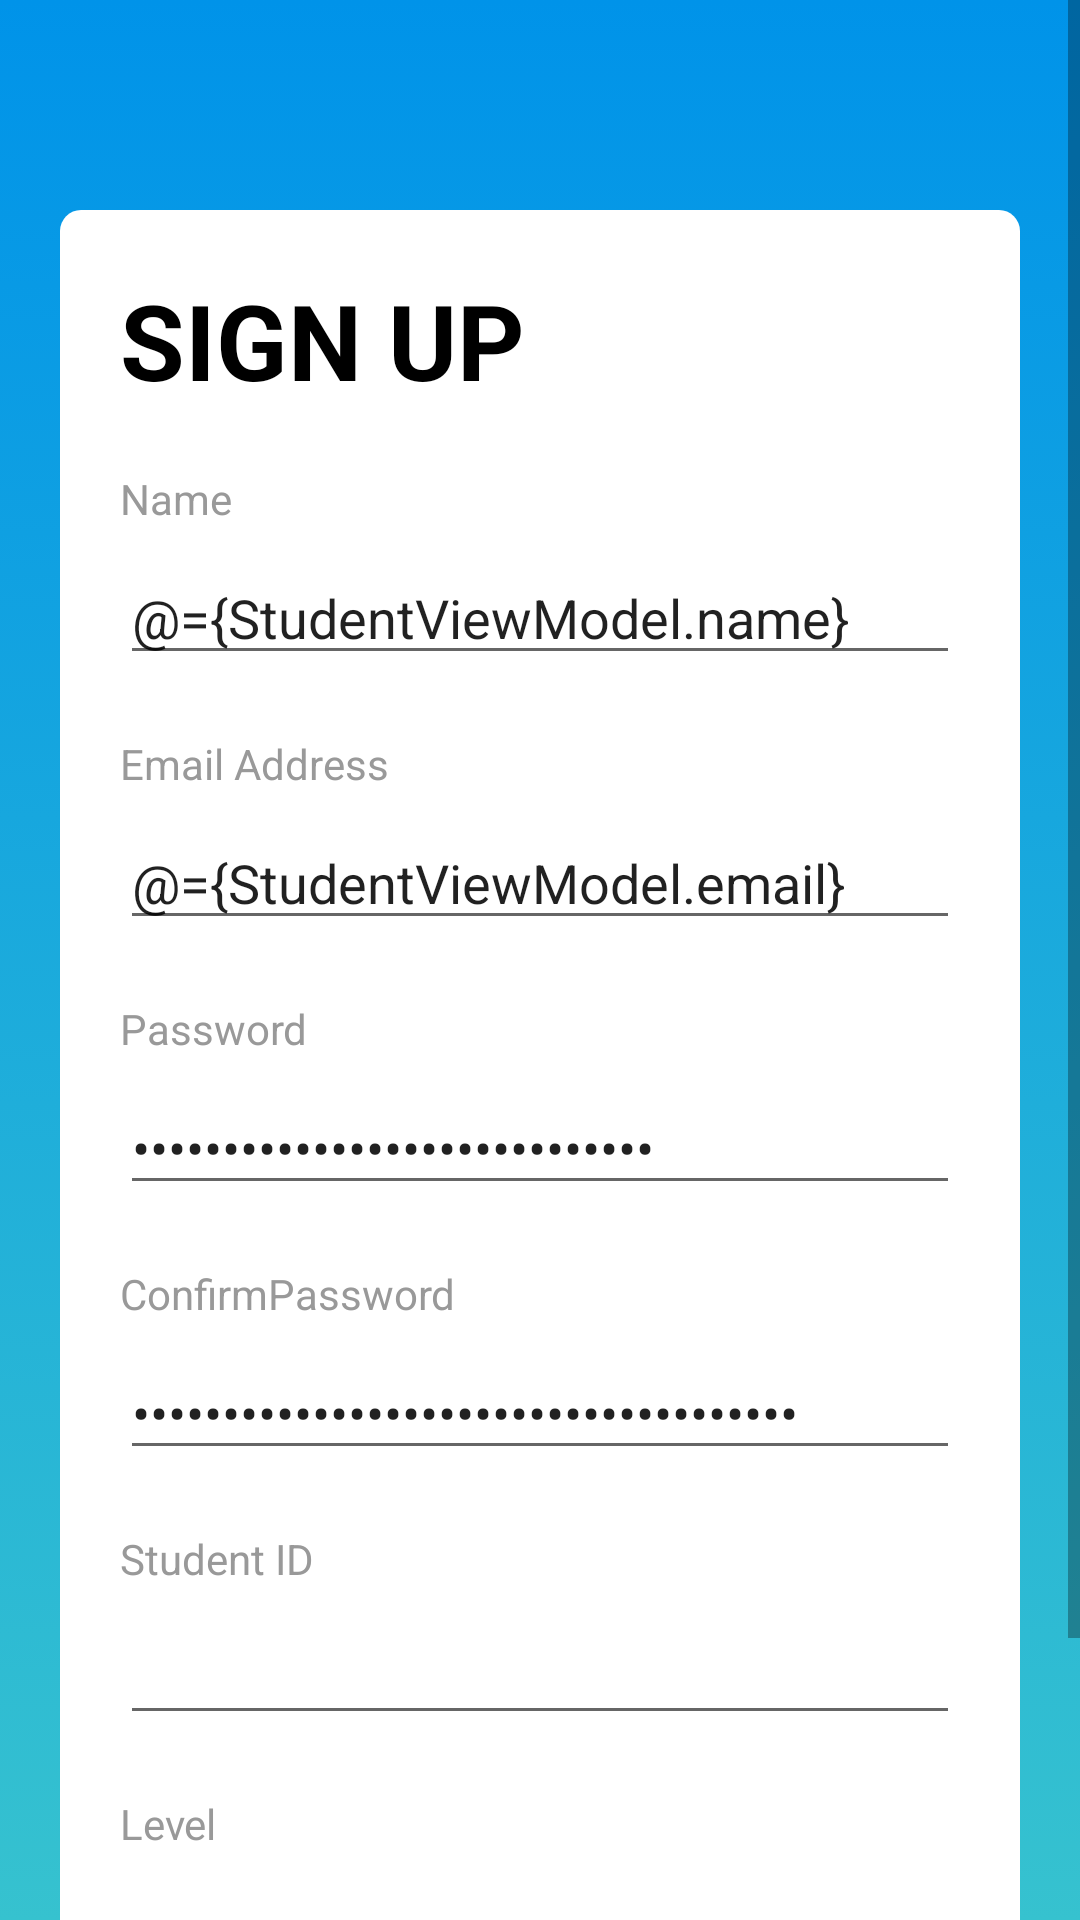

Produce the Android XML layout that renders to this screen, including the resource entries it uses.
<!-- AndroidManifest.xml: application theme AppTheme -->
<!-- res/layout/activity_registration.xml -->
<?xml version="1.0" encoding="utf-8"?>
<layout xmlns:android="http://schemas.android.com/apk/res/android">

    <data>

        <variable
            name="StudentViewModel"
            type="com.example.e_learning.ui.registration.StudentViewModel" />

    </data>
    <ScrollView
        android:layout_width="match_parent"
        android:layout_height="match_parent"
        android:background="@drawable/grad"
        android:scrollbars="vertical">


        <androidx.constraintlayout.widget.ConstraintLayout xmlns:android="http://schemas.android.com/apk/res/android"
            xmlns:app="http://schemas.android.com/apk/res-auto"
            android:layout_width="match_parent"
            android:layout_height="wrap_content"
            android:orientation="vertical">

            <androidx.constraintlayout.widget.ConstraintLayout
                android:id="@+id/registration_form"

                android:layout_width="320dp"
                android:layout_height="680dp"
                android:layout_margin="70dp"

                android:background="@drawable/rounded_shape"
                app:layout_constraintEnd_toEndOf="parent"
                app:layout_constraintStart_toStartOf="parent"
                app:layout_constraintTop_toTopOf="parent"

                >

                <TextView
                    android:id="@+id/sign_upTextView"
                    android:layout_width="wrap_content"
                    android:layout_height="wrap_content"
                    android:layout_margin="20dp"
                    android:text="@string/sign_up"
                    android:textColor="#000"
                    android:textSize="35sp"
                    android:textStyle="bold"
                    app:layout_constraintStart_toStartOf="parent"
                    app:layout_constraintTop_toTopOf="parent" />

                <androidx.constraintlayout.widget.ConstraintLayout
                    android:id="@+id/sub_registration_form"
                    android:layout_width="match_parent"
                    android:layout_height="wrap_content"
                    android:paddingStart="20dp"
                    android:paddingEnd="20dp"
                    app:layout_constraintEnd_toEndOf="parent"
                    app:layout_constraintStart_toStartOf="parent"
                    app:layout_constraintTop_toBottomOf="@id/sign_upTextView">


                    <Button
                        android:id="@+id/Signup_Button"
                        android:layout_width="160dp"
                        android:layout_height="wrap_content"
                        android:layout_marginBottom="40dp"
                        android:background="@drawable/rounded_box"
                        android:text="@string/sign_up"
                        android:onClick="@{(v)->StudentViewModel.onClick(v)}"
                        android:textColor="#FFF"
                        android:textSize="20sp"
                        android:textStyle="bold"
                        app:layout_constraintEnd_toEndOf="parent"
                        app:layout_constraintStart_toStartOf="parent"
                        app:layout_constraintTop_toBottomOf="@id/levelEditText"


                        />

                    <EditText

                        android:id="@+id/NameEditText"
                        android:layout_width="match_parent"
                        android:layout_height="wrap_content"
                        android:layout_marginTop="8dp"
                        android:inputType="textPersonName"
                        android:text="@={StudentViewModel.name}"

                        app:layout_constraintEnd_toEndOf="parent"
                        app:layout_constraintStart_toStartOf="parent"
                        app:layout_constraintTop_toBottomOf="@+id/NameTextView" />

                    <EditText

                        android:id="@+id/EmailRegEditText"
                        android:layout_width="match_parent"
                        android:layout_height="wrap_content"
                        android:layout_marginTop="8dp"
                        android:text="@={StudentViewModel.email}"

                        android:inputType="textEmailAddress"

                        app:layout_constraintEnd_toEndOf="parent"
                        app:layout_constraintStart_toStartOf="parent"
                        app:layout_constraintTop_toBottomOf="@+id/EmailRegTextView" />

                    <EditText

                        android:id="@+id/Reg_PasswordEditText"
                        android:layout_width="match_parent"
                        android:layout_height="wrap_content"
                        android:layout_marginTop="8dp"
                        android:inputType="textPassword"
                        android:text="@={StudentViewModel.password}"

                        app:layout_constraintEnd_toEndOf="parent"
                        app:layout_constraintStart_toStartOf="parent"
                        app:layout_constraintTop_toBottomOf="@+id/Reg_PasswordTextView" />


                    <EditText

                        android:id="@+id/Reg_Confirm_PasswordEditText"
                        android:layout_width="match_parent"
                        android:layout_height="wrap_content"
                        android:layout_marginTop="8dp"
                        android:inputType="textPassword"
                        android:text="@={StudentViewModel.confirm_password}"


                        app:layout_constraintEnd_toEndOf="parent"
                        app:layout_constraintStart_toStartOf="parent"
                        app:layout_constraintTop_toBottomOf="@+id/Reg_Confirm_PasswordTextView" />

                    <EditText

                        android:id="@+id/IDEditText"
                        android:layout_width="match_parent"
                        android:layout_height="wrap_content"
                        android:layout_marginTop="8dp"

                        android:inputType="number"

                        app:layout_constraintEnd_toEndOf="parent"
                        app:layout_constraintStart_toStartOf="parent"
                        app:layout_constraintTop_toBottomOf="@+id/IDTextView" />

                    <EditText

                        android:id="@+id/levelEditText"
                        android:layout_width="match_parent"
                        android:layout_height="wrap_content"
                        android:layout_marginTop="8dp"
                        android:text="@={StudentViewModel.level}"

                        android:digits="1234"
                        android:inputType="number"
                        app:layout_constraintEnd_toEndOf="parent"
                        app:layout_constraintStart_toStartOf="parent"
                        app:layout_constraintTop_toBottomOf="@+id/levelTextView" />

                    <TextView
                        android:id="@+id/NameTextView"
                        android:layout_width="wrap_content"
                        android:layout_height="wrap_content"
                        android:layout_marginTop="20dp"
                        android:text="@string/name"
                        android:textColor="#999999"
                        app:layout_constraintStart_toStartOf="parent"
                        app:layout_constraintTop_toTopOf="parent"

                        />

                    <TextView
                        android:id="@+id/EmailRegTextView"
                        android:layout_width="wrap_content"
                        android:layout_height="wrap_content"
                        android:layout_marginTop="20dp"
                        android:text="@string/EmailAddress"
                        android:textColor="#999999"
                        app:layout_constraintStart_toStartOf="parent"
                        app:layout_constraintTop_toBottomOf="@id/NameEditText"

                        />

                    <TextView
                        android:id="@+id/Reg_PasswordTextView"
                        android:layout_width="wrap_content"
                        android:layout_height="wrap_content"
                        android:layout_marginTop="20dp"
                        android:text="@string/password"
                        android:textColor="#999999"
                        app:layout_constraintStart_toStartOf="parent"
                        app:layout_constraintTop_toBottomOf="@+id/EmailRegEditText"

                        />

                    <TextView
                        android:id="@+id/Reg_Confirm_PasswordTextView"
                        android:layout_width="wrap_content"
                        android:layout_height="wrap_content"
                        android:layout_marginTop="20dp"
                        android:text="@string/confirmpassword"
                        android:textColor="#999999"
                        app:layout_constraintStart_toStartOf="parent"
                        app:layout_constraintTop_toBottomOf="@+id/Reg_PasswordEditText"

                        />

                    <TextView
                        android:id="@+id/IDTextView"
                        android:layout_width="wrap_content"
                        android:layout_height="wrap_content"
                        android:layout_marginTop="20dp"
                        android:text="@string/student_id"
                        android:textColor="#999999"
                        app:layout_constraintStart_toStartOf="parent"
                        app:layout_constraintTop_toBottomOf="@+id/Reg_Confirm_PasswordEditText"


                        />

                    <TextView
                        android:id="@+id/levelTextView"
                        android:layout_width="wrap_content"
                        android:layout_height="wrap_content"
                        android:layout_marginTop="20dp"
                        android:text="@string/level"
                        android:textColor="#999999"
                        app:layout_constraintStart_toStartOf="parent"
                        app:layout_constraintTop_toBottomOf="@+id/IDEditText"


                        />

                </androidx.constraintlayout.widget.ConstraintLayout>


            </androidx.constraintlayout.widget.ConstraintLayout>
        </androidx.constraintlayout.widget.ConstraintLayout>
    </ScrollView>


</layout>
<!-- resources referenced by this layout -->
<resources>
  <!-- drawable grad (drawable) -->
  <?xml version="1.0" encoding="utf-8"?>
  <selector xmlns:android="http://schemas.android.com/apk/res/android">
  <item>
      <shape>
          <gradient  android:startColor="#0093e9"
              android:endColor="#36c2cf"
              android:angle="-180"/>
      </shape>
  </item>
  </selector>
  <!-- drawable rounded_box (drawable) -->
  <?xml version="1.0" encoding="utf-8"?>
  <shape xmlns:android="http://schemas.android.com/apk/res/android">
  
      <gradient  android:startColor="#0093e9"
          android:endColor="#36c2cf"
          android:angle="-180"/>
      <corners
          android:bottomLeftRadius="20dp"
          android:bottomRightRadius="20dp"
          android:topLeftRadius="20dp"
          android:topRightRadius="20dp"/>
  </shape>
  <!-- drawable rounded_shape (drawable) -->
  <?xml version="1.0" encoding="utf-8"?>
  <selector xmlns:android="http://schemas.android.com/apk/res/android">
  
      <item>
          <shape>
              <solid android:color="#fff"/>
              <corners android:radius="7dp"/>
              <size android:width="163dp" android:height="244.5dp"/>
  
          </shape>
      </item>
  </selector>
  <string name="EmailAddress">Email Address</string>
  <string name="confirmpassword">ConfirmPassword</string>
  <string name="level">Level</string>
  <string name="name">Name</string>
  <string name="password">Password</string>
  <string name="sign_up">SIGN UP</string>
  <string name="student_id">Student ID</string>
  <style name="AppTheme" parent="Theme.AppCompat.Light.NoActionBar">
  
          
          <item name="android:windowFullscreen">true</item>
          <item name="colorPrimary">@color/colorPrimary</item>
          <item name="colorPrimaryDark">@color/colorPrimaryDark</item>
          <item name="colorAccent">@color/colorAccent</item>
      </style>
  <color name="colorPrimary">#008577</color>
  <color name="colorPrimaryDark">#0093E9</color>
  <color name="colorAccent">#0093e9</color>
</resources>
